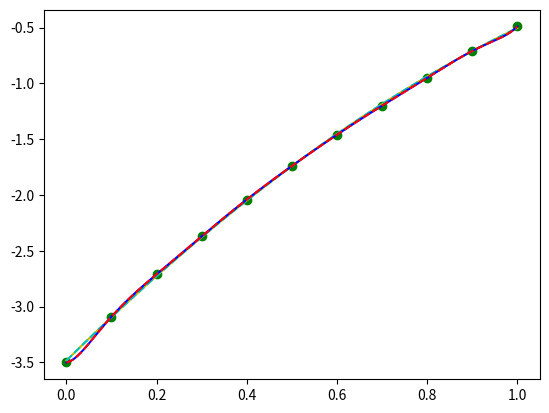

This chart was generated by the following Python code:

print("Polynomial interpolation \n")

import numpy as np
import matplotlib.pyplot as plt


def input():

    x = [0.0, 0.1, 0.2, 0.3, 0.4, 0.5, 0.6, 0.7, 0.8, 0.9, 1.0]
    p = [0.0, 0.41, 0.79, 1.13, 1.46, 1.76, 2.04, 2.3, 2.55, 2.79, 3.01]
    k = 7
    m = 3.5
    y = [ (p[i] + ((-1) ** k) * m) for i in range(len(x))]
    dots = list(zip(x, y))


    #dots = [(0, 0), (1, 0)]
    #dots = [(-1, 0), (0, 1), (1, 0)]
    #dots = [(1, 1), (2, 2), (3, 3), (4, 4), (5, 6)]
    #dots = [(1, 1), (2, 3), (3, 5), (4, 7), (5, 217341)]
    #dots = [(-1.5, np.tan(-1.5)), (-0.75, np.tan(-0.75)), (0, np.tan(0)), (0.75, np.tan(0.75)), (1.5, np.tan(1.5))]
    
    #dots = [(, ), ]
    
    #def f(x):
    #    return 1 / (1 + x**2)
    #SIZE = 11
    #dots = [(-5 + 10 * x / (SIZE - 1), f(-5 + 10 * x / (SIZE - 1))) for x in range(SIZE) ]


    return dots

dots = input()
(x, y) = map(list, zip(*dots))
print("(x,y) =", dots, '\n')


def Lagrange(dots):
    n = len(dots)
    (x, y) = map(list, zip(*dots))
    polynom = np.poly1d([0])
    for i in range(n):
        p = np.poly1d([1])
        for j in range(n):
            if j != i:
                p *= np.poly1d([ 1, -x[j] ]) / (x[i] - x[j])
        polynom += y[i] * p
    return polynom

lagr = Lagrange(dots)
print("Lagrange polynom =")
print(lagr, '\n')


def DividedDifferences(xs):
    n = len(xs)
    diffs = [[None for j in range(n - i)] for i in range(n)]
    for i in range(n):
        diffs[i][0] = y[i]
    for j in range(1, n):
        for i in range(n - j):
            diffs[i][j] = ((diffs[i][j - 1] - diffs[i + 1][j - 1]) / (xs[i] - xs[i + j]))
    return diffs
    
def Inaccuracy(xs, xdot):
    n = len(xs)
    diffs = DividedDifferences(xs)
    maxdiff = 0.0
    for i in range(len(diffs)):
        for j in range(len(diffs[i])):
            maxdiff = max(maxdiff, abs(diffs[i][j]))
    w = 1
    for i in range(n):
        w *= xdot - xs[i]
    f = 1
    for i in range(1, n+1 + 1):
        f *= i
    R = maxdiff * w / f
    return R


def Newton(dots):
    n = len(dots)
    (x, y) = map(list, zip(*dots))

    diffs = DividedDifferences(x)

    polynom = np.poly1d([0])
    for i in range(n):
        p = np.poly1d([1])
        for j in range(i):
            p *= np.poly1d([ 1, -x[j] ])
        polynom += p * diffs[0][i]

    return polynom
    
newt = Newton(dots)
print("Newton polynom =")
print(newt, '\n')


def Simple(dots):
    n = len(dots)
    (x, y) = map(list, zip(*dots))
    A = []
    for i in range(n):
        A.append([])
        for j in range(n):
            A[i].append(x[i] ** j)
    polynom = np.poly1d(np.linalg.solve(A, y)[::-1])
    return polynom

def Squares(dots, m = None):
    n = len(dots) - 1
    if m is None:
        m = n
    assert 0 <= m <= n
    if m == n:
        return Simple(dots)
    
    (x, y) = map(list, zip(*dots))
    
    b = []
    for k in range(m + 1):
        s = 0
        for i in range(n + 1):
            s += y[i] * (x[i] ** (m - k)) 
        b.append(s)

    A = []
    for k in range(m + 1):
        A.append([])
        for j in range(m + 1):
            s = 0
            for i in range(n + 1):
                s += x[i] ** (2 * m - k - j)
            A[k].append(s)
    
    polynom = np.poly1d(np.linalg.solve(A, b))
    return polynom

def LeastSquares(dots, m = None):
    n = len(dots) - 1
    if m is None:
        m = n
    assert 0 <= m <= n
    return np.poly1d(np.polyfit(*map(list, zip(*dots)), m))

sqrs = Squares(dots)
print("Squares polynom =")
print(sqrs, '\n')

last = LeastSquares(dots)
print("LeastSquares polynom =")
print(last, '\n')


M = 2
print(f"\n Let-s build least squares polymon with degree = {M} \n")
sqrs = Squares(dots, M)
print("Squares polynom =")
print(sqrs, '\n')
last = LeastSquares(dots, M)
print("LeastSquares polynom =")
print(last, '\n')


xdot = 0.47
print(f"Largange({xdot}) =", lagr(xdot))
print(f"Newton({xdot}) =", newt(xdot))
print(f"Squares({xdot}) =", "{:.4f}".format(sqrs(xdot)))
print(f"LeastSquares({xdot}) =", last(xdot))
print("|Largange - Newton| =", abs(lagr(xdot) - newt(xdot)))
print("|Squares - LeastSquares| =", abs(sqrs(xdot) - last(xdot)))
print("|Inteprolation - Squares|      =", "{:.4f}".format(abs((lagr(xdot) + newt(xdot)) / 2 - sqrs(xdot))) ) 
print("|Inteprolation - LeastSquares| =", abs((lagr(xdot) + newt(xdot)) / 2 - last(xdot)) ) 
print(f"Inaccuracy({xdot}) = ", Inaccuracy(x, xdot))


plotdots = 10**4

plt.plot(x, y, 'og')

xplot = np.linspace(min(x), max(x), plotdots)

yplot = [last(xdot) for xdot in xplot]
plt.plot(xplot, yplot, 'y')

yplot = [sqrs(xdot) for xdot in xplot]
plt.plot(xplot, yplot, 'c--')

yplot = [lagr(xdot) for xdot in xplot]
plt.plot(xplot, yplot, 'b')

yplot = [newt(xdot) for xdot in xplot]
plt.plot(xplot, yplot, 'r--')


plt.show()
